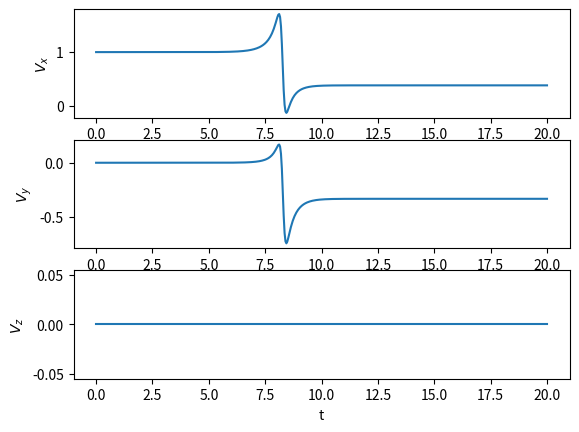
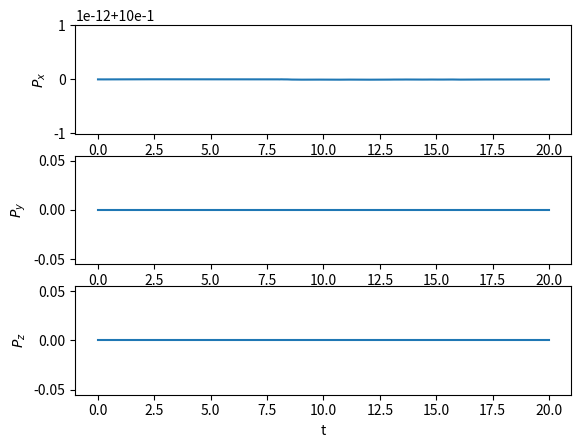

Generate these figures, in order, with matplotlib:
# Kapitel_07_Variante_1.py
#
# Mit Hilfe dieses Skripts koennen Sie die Dynamik des Stosses von 2 Atomen
# im dreidimensionalen Raum gemaess der Newton'schen Bewegungsgleichung 
# berechnen und visualisieren. Insbesondere koennen Sie den Gesamtimpuls 
# bestimmen und sich auch die Gesamtgeschwindigkeit anschauen. Die Kraft
# zwischen den beiden Atomen ist von dem sogenannten Morse-Potential
# abgeleitet.

import numpy as np
import matplotlib.pyplot as plt
from mpl_toolkits.mplot3d import Axes3D
from matplotlib.animation import FuncAnimation

# num_steps: Anzahl der Zeitschritte, die zur numerischen Loesung der
# Newton'schen Bewegungsgleichung verwendet werden
num_steps = 10000

# t_min: Anfangszeitpunkt
t_min = 0

# t_max: Endzeitpunkt
t_max = 20

# dt: Laenge eines Zeitschritts fuer die numerische Loesung
dt = (t_max - t_min)/num_steps

# num_points: Anzahl der fuer die Visualisierung zu betrachtenden Zeitpunkte 
# insgesamt (einschliesslich dem Anfangszeitpunkt)
num_points = 501

# delta: Anzahl der numerischen Zeitschritte pro Zeitpunkt fuer
# die Visualisierung. Der Einfachheit halber wird angenommen,
# dass sich bei der folgenden Rechnung eine ganze Zahl ergibt. Wenn dies nicht
# der Fall ist, werden bei der Rechnung weiter unten die Indexgrenzen unter-
# oder ueberschritten (was im zweiten Fall zu einer Fehlermeldung fuehrt).
delta = num_steps/(num_points - 1)

# num_part: Anzahl der zu betrachtenden Teilchen
num_part = 2

# mass: Liste der Teilchenmassen 
mass = np.zeros(num_part)
mass[0] = 1     # Masse des ersten Teilchens (Projektil)
mass[1] = 2     # Masse des zweiten Teilchens (Target)

# Anfangsbedingung fuer die Teilchenpositionen
pos = np.zeros((num_part, 3))   # Drei Komponenten pro Teilchen
pos[0,:] = [-10,-0.5,0]
# (Teilchen 2 (Target) lassen wir hier einfach im Ursprung sitzen.)

# Anfangsbedingung fuer die Teilchengeschwindigkeitsvektoren
vel = np.zeros((num_part, 3))
vel[0,:] = [1,0,0]
# (Teilchen 2 in Ruhe.)

t = t_min

# Initialisierung der Liste fuer die Teilchenpositionen. Diese Liste wird nicht
# fuer die numerische Loesung selbst verwendet, sondern nur fuer die spaetere 
# Visualisierung.
counter = 0
data = np.zeros((num_points, num_part, 3))
data[counter, :, :] = pos            # Anfangspositionen

# Initialisierung der Liste fuer den Gesamtgeschwindigkeits- und den 
# Gesamtimpulsvektor. (Bemerkung: "Impuls" heisst auf Englisch "momentum".)
# Auch diese Listen werden nur fuer die spaetere Visualisierung verwendet.
vel_total = np.zeros((num_points, 3))
mom_total = np.zeros((num_points, 3))
for i in range(num_part):
    vel_total[counter, :] += vel[i, :]  # Summe der Teilchengeschwindigkeiten 
    mom_total[counter, :] += mass[i] * vel[i, :]  # Summe der Einzelimpulse
    
# Initialisierung der dazugehoerigen Zeitpunkte fuer die spaetere 
# Visualisierung:
t_points = np.zeros(num_points)
t_points[counter] = t             # Anfangszeitpunkt

# Funktion zur Berechnung der Kraft, die das j-te Teilchen (Ortsvektor pos_j)
# auf das i-te Teilchen (Ortsvektor pos_i) ausuebt. 
def Kraft(pos_i, pos_j):
    D = 3
    a = 2
    r_e = 1
# Berechnung des Kraftvektors unter Verwendung der Morse-Kraft fuer
# zwei Teilchen im dreidimensionalen Raum
    diff = pos_i - pos_j  # Differenzvektor der beiden Teilchenpositionen
    dist = np.linalg.norm(diff)   # Teilchenabstand
    force = 2*D*a*(np.exp(-2*a*(dist-r_e)) - np.exp(-a*(dist-r_e))) \
            * diff/dist
    return force

# In der folgenden Schleife wird schrittweise, mit Hilfe der Euler-Methode, 
# die Loesung der Newton'schen Bewegungsgleichung berechnet. Die 
# betrachtete Kraft (force), die das j-te Teilchen auf das i-te Teilchen 
# ausuebt, ist in der Funktion "Kraft" definiert und wird dort berechnet.
for n in range(num_steps):
# In der folgenden Doppelschleife wird fuer jedes Teilchen die gesamte 
# Beschleunigung aufgrund der anderen Teilchen zur Zeit t berechnet. 
# Diese muss berechnet werden, bevor wir die neuen Teilchenpositionen 
# bestimmen.
    acc = np.zeros((num_part, 3))
    for i in range(num_part):
        pos_i = pos[i, :]
        for j in range(num_part):
            if j != i:
                pos_j = pos[j, :]
                acc[i, :] += Kraft(pos_i, pos_j)
        acc[i, :] = acc[i, :] / mass[i]        
# Euler-Update aller Ortsvektoren
    pos = pos + vel*dt
# Euler-Update aller Geschwindigkeitsvektoren    
    vel = vel + acc*dt
    t = t + dt
    if (n+1)%delta == 0:
        counter = counter + 1
        data[counter, :, :] = pos
        for i in range(num_part):
            vel_total[counter, :] += vel[i, :]  
            mom_total[counter, :] += mass[i] * vel[i, :]
        t_points[counter] = t        

# 3D-Animation der Ortsvektoren der Teilchen
fig = plt.figure()
ax = Axes3D(fig)
points, = ax.plot([], [], [], 'ro')
def init():
    ax.set_xlim(-10, 10)                   # Zu zeichnendes x-Intervall
    ax.set_ylim(-10, 10)                   # Zu zeichnendes y-Intervall
    ax.set_zlim(-10, 10)                   # Zu zeichnendes z-Intervall
    ax.set_xlabel("x")
    ax.set_ylabel("y")
    ax.set_zlabel("z")
    return points,
def update(n, data):
    points.set_data(data[n, :, 0], data[n, :, 1])
    points.set_3d_properties(data[n, :, 2], 'z')
    return points,
ani = FuncAnimation(fig, update, init_func = init, 
                    frames = num_points, interval = 20, fargs = (data,))

plt.show()

# Abbildung der drei Komponenten des Gesamtgeschwindigkeitsvektors
# als Funktion der Zeit.
plt.figure("Gesamtgeschwindigkeitsvektor als Funktion der Zeit")
plt.subplot(3, 1, 1); plt.plot(t_points, vel_total[:, 0]); plt.ylabel("$V_x$")
plt.subplot(3, 1, 2); plt.plot(t_points, vel_total[:, 1]); plt.ylabel("$V_y$")
plt.subplot(3, 1, 3); plt.plot(t_points, vel_total[:, 2]); plt.ylabel("$V_z$")
plt.xlabel("t")

plt.show()

# Abbildung der drei Komponenten des Gesamtimpulsvektors
# als Funktion der Zeit.
plt.figure("Gesamtimpulsvektor als Funktion der Zeit")
plt.subplot(3, 1, 1); plt.plot(t_points, mom_total[:, 0]); plt.ylabel("$P_x$")
plt.subplot(3, 1, 2); plt.plot(t_points, mom_total[:, 1]); plt.ylabel("$P_y$")
plt.subplot(3, 1, 3); plt.plot(t_points, mom_total[:, 2]); plt.ylabel("$P_z$")
plt.xlabel("t")

plt.show()
